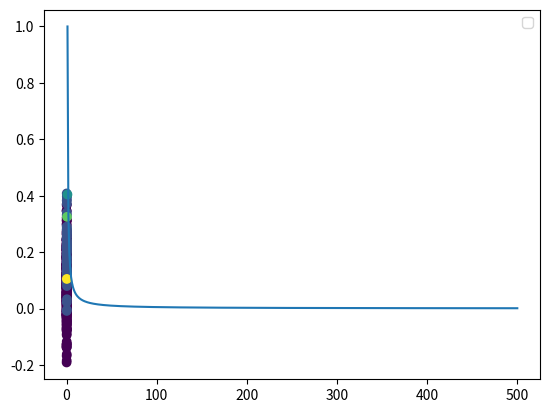

Write the Python code that produced this figure.
from matplotlib import pyplot as plt
import numpy as np
from scipy.stats import norm


alpha = 0.5

# Task 1
stupid_prob = [1]
for n in range(1,500):

    # new table
    prob_new = alpha / float(n + alpha)
    stupid_prob.append(prob_new)
x = [i+1 for i in range(500)]
plt.plot(x, stupid_prob)
plt.show()

# Task 2
clusters = [1]
cluster_prob = [1]
points = []
cluster_points = {}


def sampleAxis():
    x = np.random.uniform(0,1)
    y = np.random.uniform(0,1)
    return (x, y)


def update_cluster_prob(clusters, n):
    cluster_prob = []
    for i in range(len(clusters)):
        cluster_prob.append(clusters[i] / float(n + 0.5))
    return cluster_prob



mean = sampleAxis()
points.append(mean)
cluster_points[0] = [mean]
covar = [[0.01, 0], [0, 0.01]]

for n in range(1,500):

    # new table
    prob_new = alpha / float(n + alpha)

    rand_int = np.random.rand()

    if rand_int < prob_new:
        # choose new table
        mean = sampleAxis()
        clusters.append(1)
        l = len(cluster_points)
        cluster_points[l] = list()
        cluster_points[l].append(mean)
    else:
        # choose old table
        k = np.random.multinomial(1, cluster_prob).argmax()
        mean = cluster_points[k][0]
        out = np.random.multivariate_normal([mean[0], mean[1]], covar)
        clusters[k] += 1
        cluster_points[k].append(out)

    cluster_prob = update_cluster_prob(clusters, n+1)

x_axis = []
y_axis = []
color = []
for key, value in cluster_points.items():

    for v in value:
        x_axis.append(v[0])
        y_axis.append(v[1])
        color.append(key)

plt.scatter(x_axis, y_axis, c=color)
plt.legend()
plt.show()